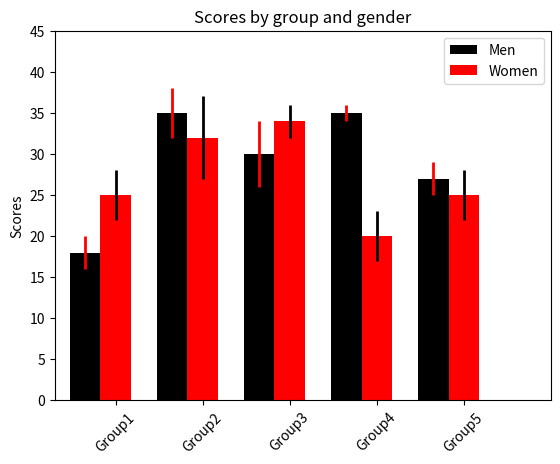

Generate this figure with matplotlib:

import numpy as np
import matplotlib.pyplot as plt

fig = plt.figure()
ax = fig.add_subplot(111)

## the data
N = 5
menMeans = [18, 35, 30, 35, 27]
menStd =   [2, 3, 4, 1, 2]
womenMeans = [25, 32, 34, 20, 25]
womenStd =   [3, 5, 2, 3, 3]

## necessary variables
ind = np.arange(N)                # the x locations for the groups
width = 0.35                      # the width of the bars

## the bars
rects1 = ax.bar(ind, menMeans, width,
                color='black',
                yerr=menStd,
                error_kw=dict(elinewidth=2,ecolor='red'))

rects2 = ax.bar(ind+width, womenMeans, width,
                    color='red',
                    yerr=womenStd,
                    error_kw=dict(elinewidth=2,ecolor='black'))

# axes and labels
ax.set_xlim(-width,len(ind)+width)
ax.set_ylim(0,45)
ax.set_ylabel('Scores')
ax.set_title('Scores by group and gender')
xTickMarks = ['Group'+str(i) for i in range(1,6)]
ax.set_xticks(ind+width)
xtickNames = ax.set_xticklabels(xTickMarks)
plt.setp(xtickNames, rotation=45, fontsize=10)

## add a legend
ax.legend( (rects1[0], rects2[0]), ('Men', 'Women') )

plt.show()
